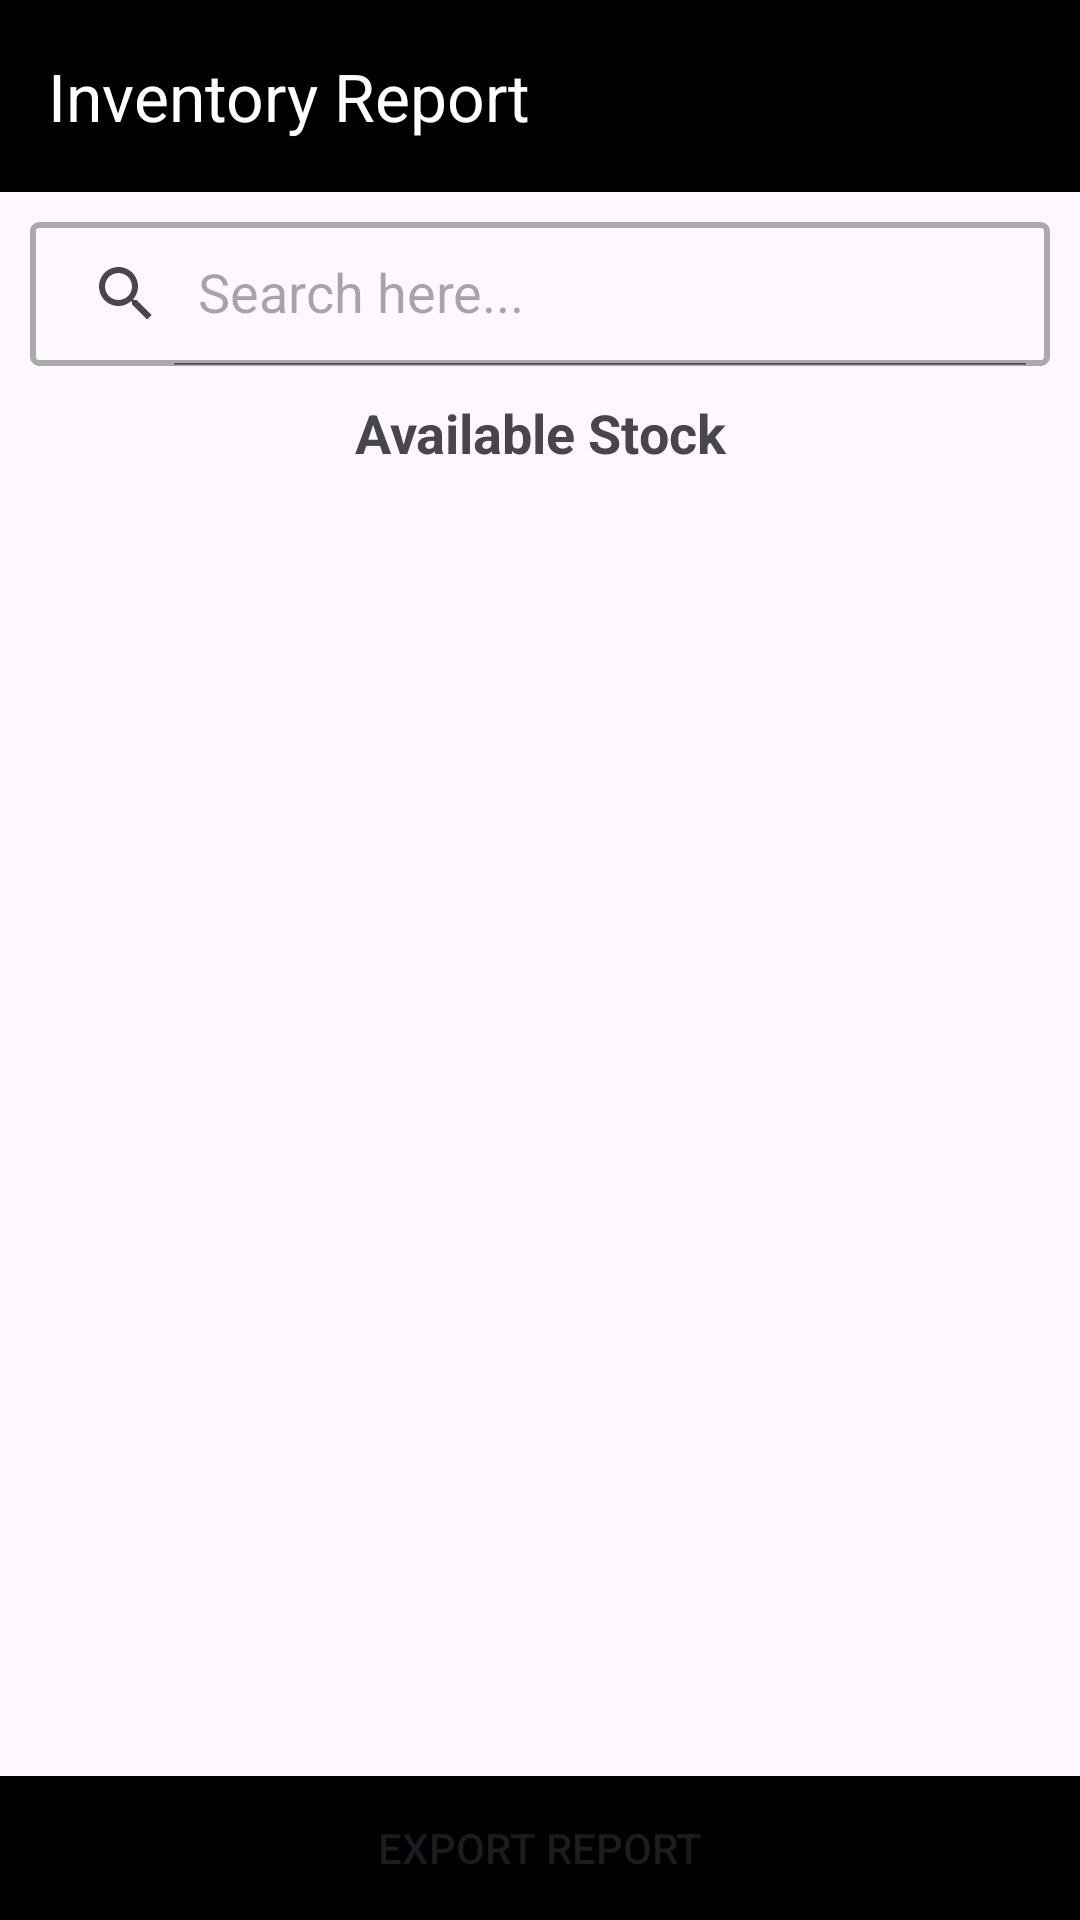

Android layout source for this screen:
<!-- AndroidManifest.xml: application theme Theme.CofTea -->
<!-- res/layout/activity_inventory_report.xml -->
<?xml version="1.0" encoding="utf-8"?>
<LinearLayout xmlns:android="http://schemas.android.com/apk/res/android"
    xmlns:app="http://schemas.android.com/apk/res-auto"
    android:orientation="vertical"
    android:layout_width="match_parent"
    android:layout_height="match_parent">

    <com.google.android.material.appbar.AppBarLayout
        android:layout_width="match_parent"
        android:layout_height="wrap_content">

        <com.google.android.material.appbar.MaterialToolbar
            android:id="@+id/toolbar"
            android:layout_width="match_parent"
            android:layout_height="?attr/actionBarSize"
            android:background="?attr/colorPrimary"
            app:titleTextColor="@color/white"
            app:title="Inventory Report"/>

    </com.google.android.material.appbar.AppBarLayout>

    <androidx.appcompat.widget.SearchView
        android:id="@+id/searchView"
        android:layout_width="match_parent"
        android:layout_height="wrap_content"
        android:background="@drawable/outline_bg"
        app:queryHint="Search here..."
        app:iconifiedByDefault="false"
        android:layout_margin="10dp"/>

    <TextView
        android:layout_width="match_parent"
        android:layout_height="wrap_content"
        android:text="Available Stock"
        android:textAlignment="center"
        android:textStyle="bold"
        android:textSize="18sp"
        android:layout_gravity="center_horizontal" />

    <ScrollView
        android:layout_width="match_parent"
        android:layout_height="0dp"
        android:layout_weight="1">

        <TableLayout
            android:id="@+id/tableLayout"
            android:layout_width="match_parent"
            android:layout_height="wrap_content"
            android:stretchColumns="*"
            android:padding="16dp">
            
        </TableLayout>

    </ScrollView>

    <LinearLayout
        android:layout_width="match_parent"
        android:layout_height="wrap_content">
        <Button
            android:id="@+id/btnReportExport"
            android:layout_width="wrap_content"
            android:layout_height="wrap_content"
            android:background="@color/black"
            android:text="EXPORT REPORT"
            android:layout_weight="1"/>
    </LinearLayout>

</LinearLayout>
<!-- resources referenced by this layout -->
<resources>
  <color name="black">#FF000000</color>
  <color name="white">#FFFFFFFF</color>
  <!-- drawable outline_bg (drawable) -->
  <?xml version="1.0" encoding="utf-8"?>
  
  <shape xmlns:android="http://schemas.android.com/apk/res/android">
      <solid android:color="@android:color/transparent" />
      <stroke
          android:width="2dp"
          android:color="@android:color/darker_gray" />
      <corners android:radius="2dp" />
  </shape>
  <style name="Theme.CofTea" parent="Base.Theme.CofTea" />
  <style name="Base.Theme.CofTea" parent="Theme.Material3.DayNight.NoActionBar">
          
          <item name="colorPrimary">@color/black</item>
  
      </style>
</resources>
